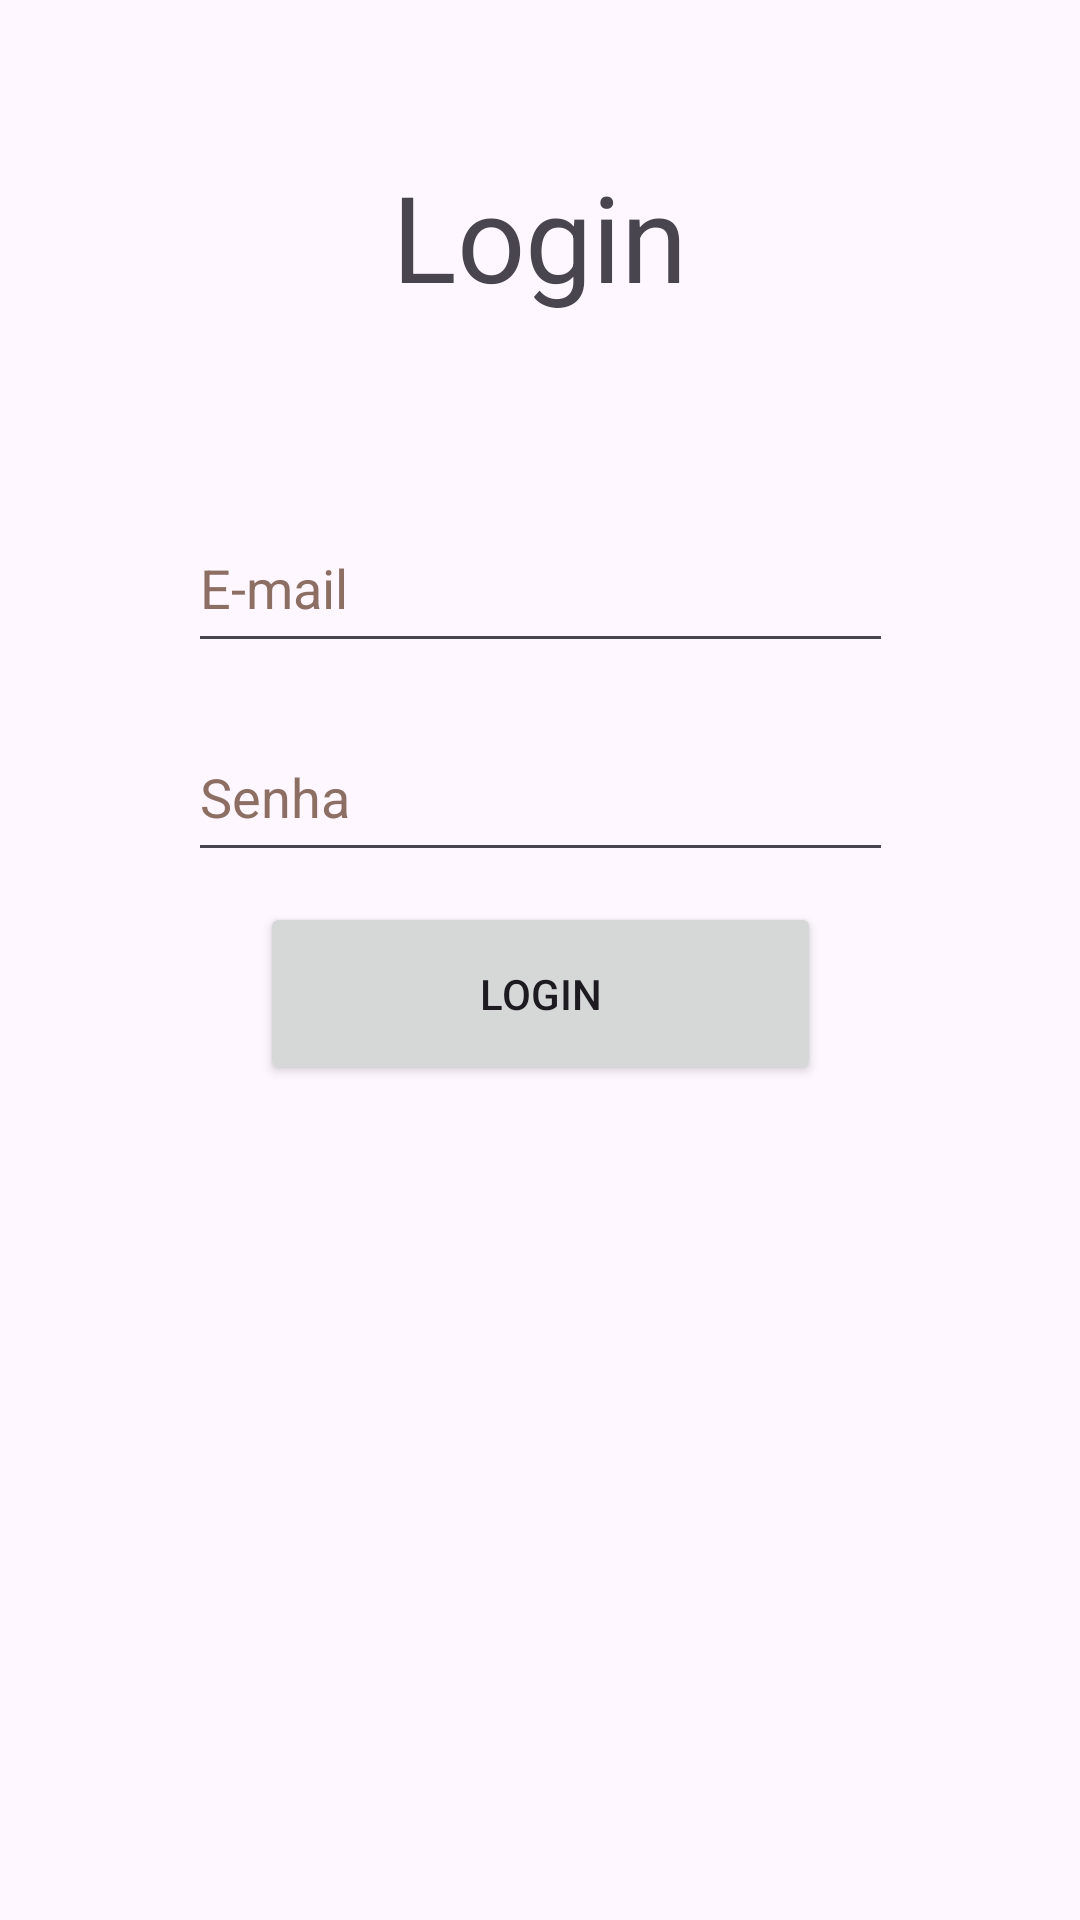

This screen was rendered from an Android layout file. Write that file and the resources it references.
<!-- AndroidManifest.xml: application theme Theme.Projeto3ºBim -->
<!-- res/layout/activity_second.xml -->
<?xml version="1.0" encoding="utf-8"?>
<androidx.constraintlayout.widget.ConstraintLayout xmlns:android="http://schemas.android.com/apk/res/android"
    xmlns:app="http://schemas.android.com/apk/res-auto"
    xmlns:tools="http://schemas.android.com/tools"
    android:layout_width="match_parent"
    android:layout_height="match_parent"
    tools:context=".MainActivity">

    <TextView
        android:id="@+id/button_link"
        android:layout_width="298dp"
        android:layout_height="91dp"
        android:gravity="center_horizontal"
        android:text="Login"
        android:textAlignment="center"
        android:textSize="40sp"
        app:layout_constraintBottom_toBottomOf="parent"
        app:layout_constraintEnd_toEndOf="parent"
        app:layout_constraintHorizontal_bias="0.495"
        app:layout_constraintStart_toStartOf="parent"
        app:layout_constraintTop_toTopOf="parent"
        app:layout_constraintVertical_bias="0.095"
        tools:ignore="HardcodedText" />

    <EditText
        android:id="@+id/emailTextview"
        android:layout_width="235dp"
        android:layout_height="53dp"
        android:autofillHints=""
        android:ems="10"
        android:hint="E-mail"
        android:inputType="textEmailAddress"
        android:textColorHint="#8D6E63"
        app:layout_constraintBottom_toBottomOf="parent"
        app:layout_constraintEnd_toEndOf="parent"
        app:layout_constraintStart_toStartOf="parent"
        app:layout_constraintTop_toTopOf="parent"
        app:layout_constraintVertical_bias="0.286"
        tools:ignore="HardcodedText" />

    <EditText
        android:id="@+id/senhaTextview"
        android:layout_width="235dp"
        android:layout_height="53dp"
        android:autofillHints=""
        android:ems="10"
        android:hint="Senha"
        android:inputType="numberPassword"
        android:textColorHint="#8D6E63"
        app:layout_constraintBottom_toBottomOf="parent"
        app:layout_constraintEnd_toEndOf="parent"
        app:layout_constraintStart_toStartOf="parent"
        app:layout_constraintTop_toTopOf="parent"
        app:layout_constraintVertical_bias="0.405"
        tools:ignore="HardcodedText" />

    <Button
        android:id="@+id/loginButton"
        android:layout_width="187dp"
        android:layout_height="61dp"
        android:text="Login"
        app:layout_constraintBottom_toBottomOf="parent"
        app:layout_constraintEnd_toEndOf="parent"
        app:layout_constraintStart_toStartOf="parent"
        app:layout_constraintTop_toTopOf="parent"
        app:layout_constraintVertical_bias="0.519"
        tools:ignore="HardcodedText" />

</androidx.constraintlayout.widget.ConstraintLayout>
<!-- resources referenced by this layout -->
<resources>
  <style name="Theme.Projeto3ºBim" parent="Base.Theme.Projeto3ºBim" />
  <style name="Base.Theme.Projeto3ºBim" parent="Theme.Material3.DayNight.NoActionBar">
          
          
      </style>
</resources>
